Image classification data set "MasterDataset" (shihabpk99/AI-Powered-Crop-Disease-Detection-System on GitHub). Class labels (14): potato bacterial disease, potato fungal disease, potato healthy, potato late blight, rice blast, rice brown spot, rice healthy, rice sheath blight, rice tungro virus, wheat black point, wheat blast, wheat fusarium foot rot, wheat healthy, wheat leaf blight.

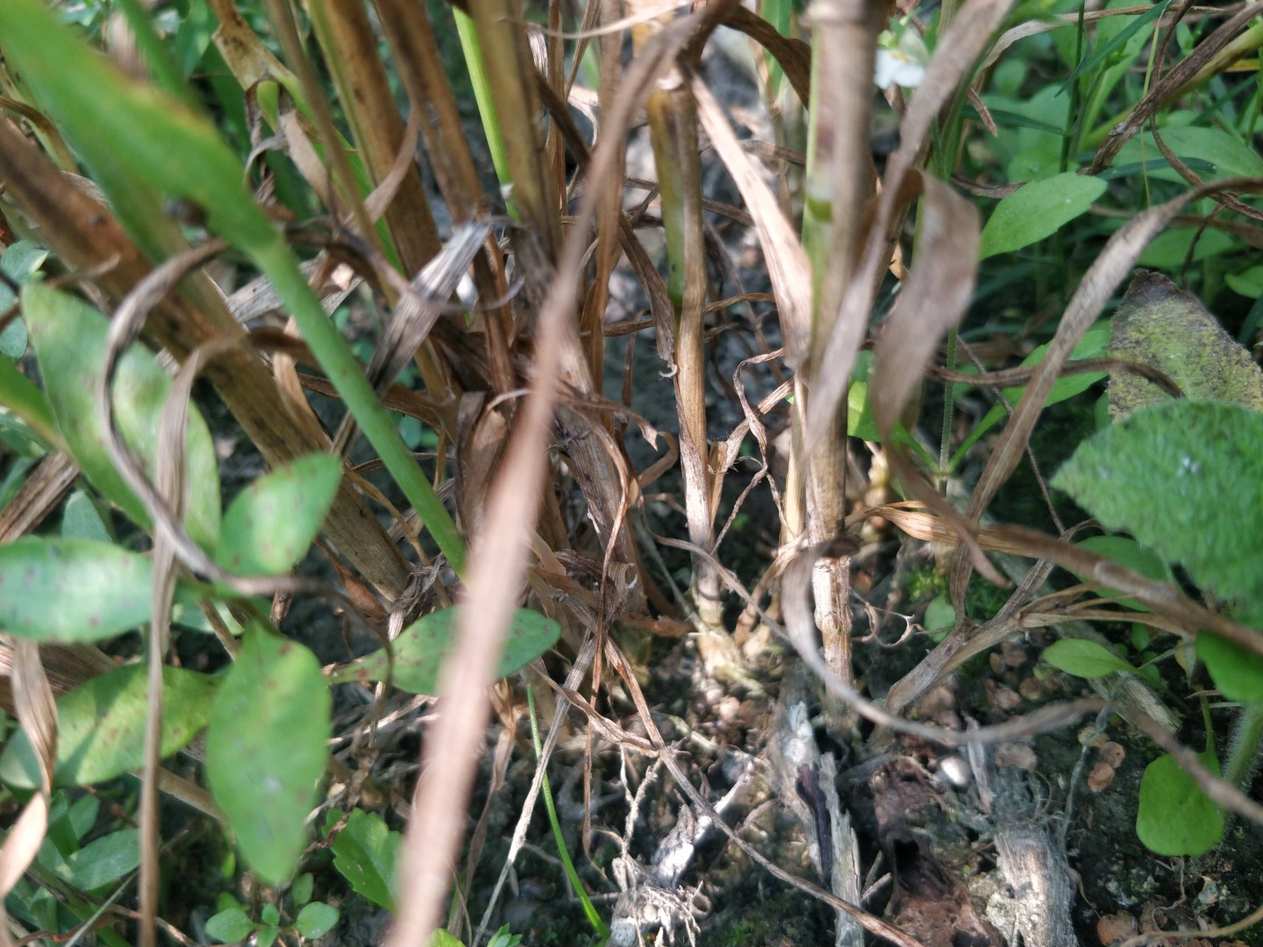
Label: wheat fusarium foot rot

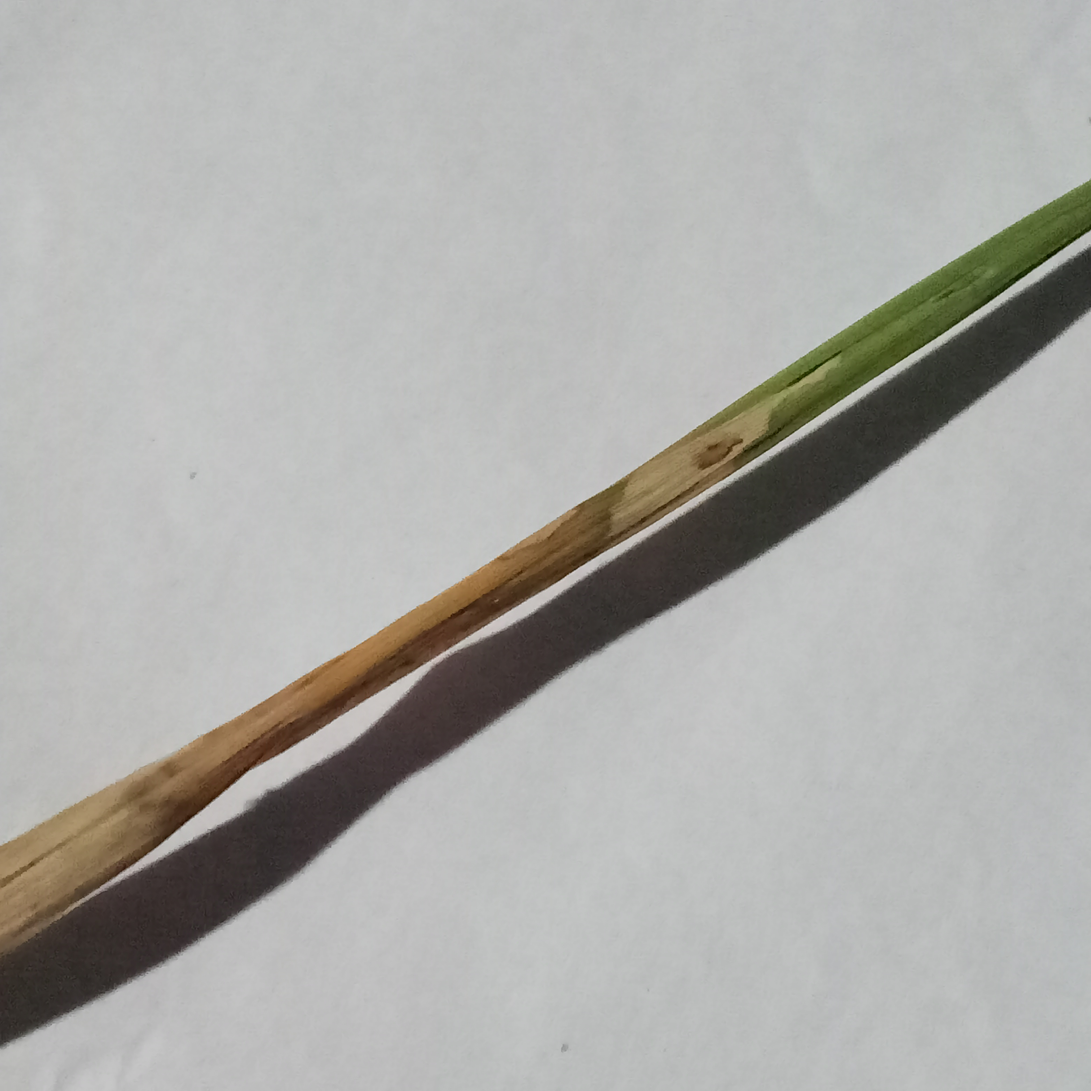
Label: rice blast

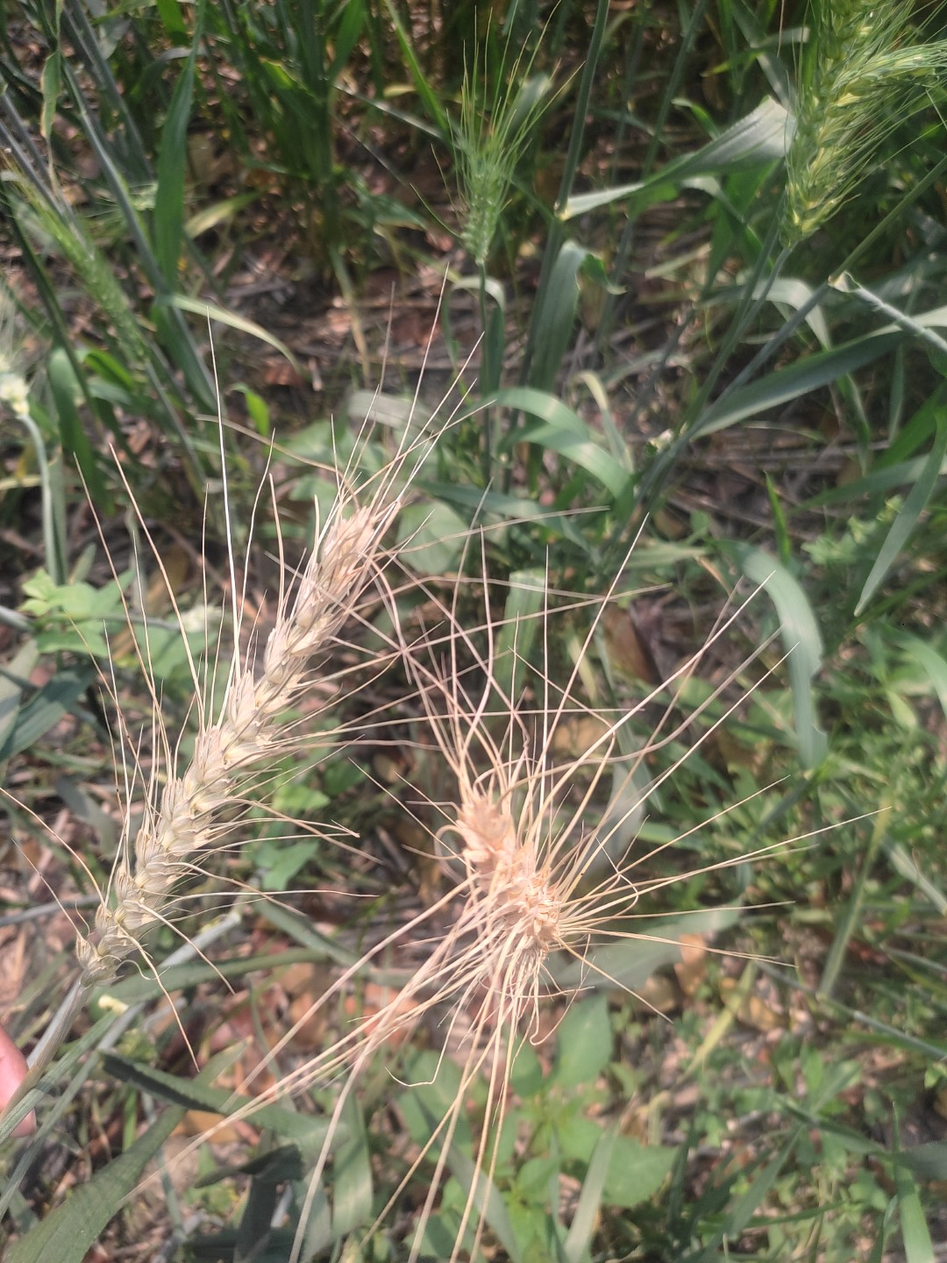
Label: wheat blast

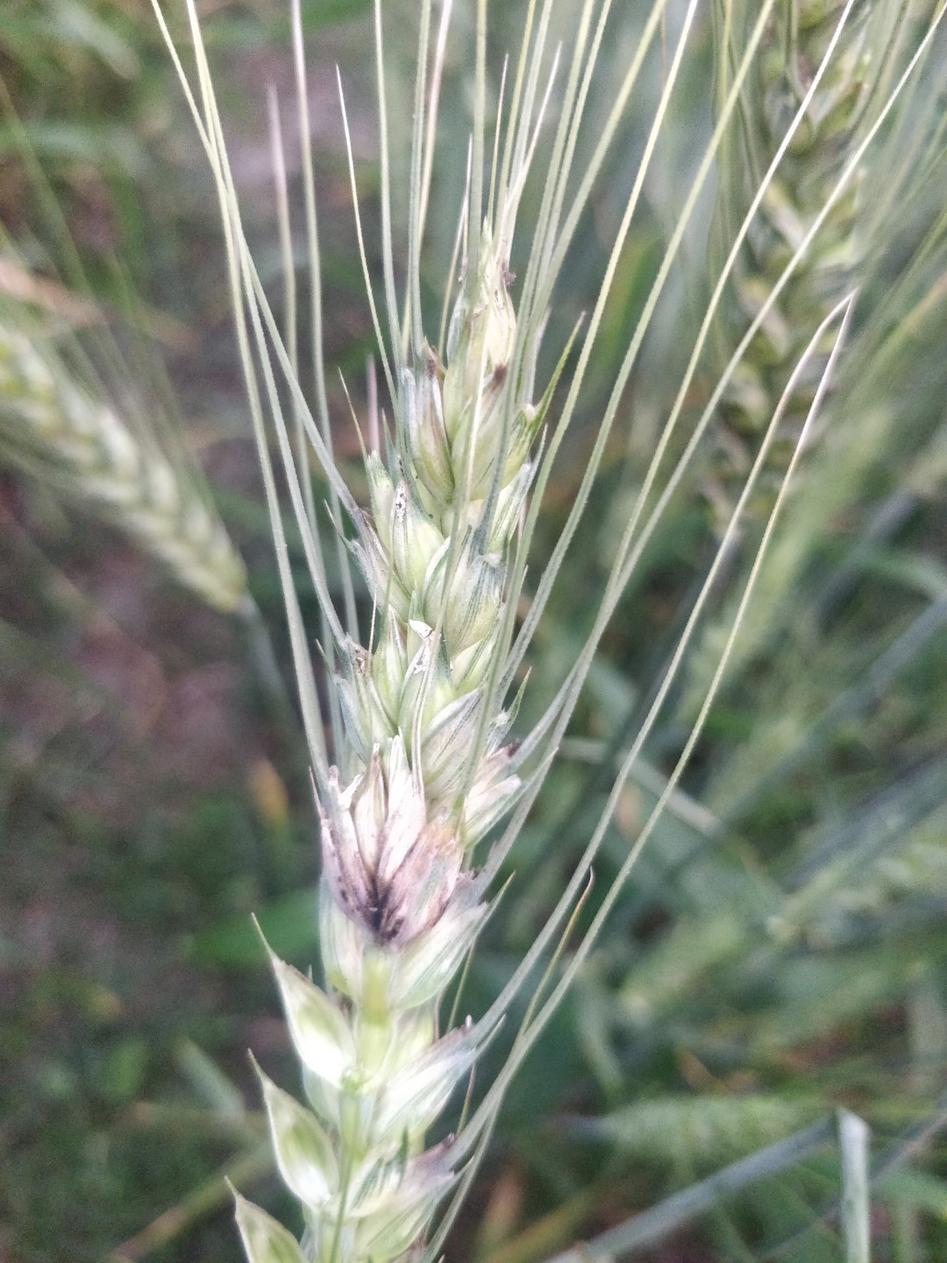
Label: wheat black point

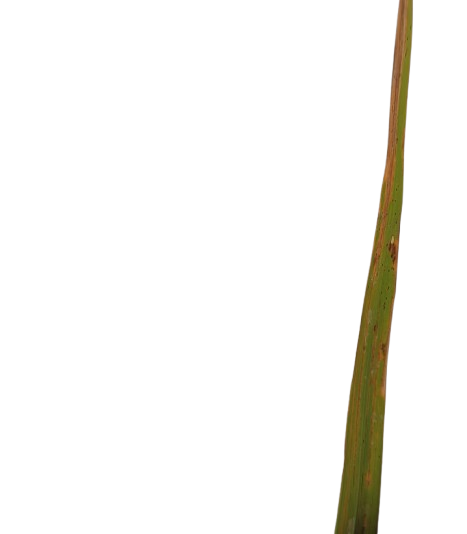
Label: rice tungro virus

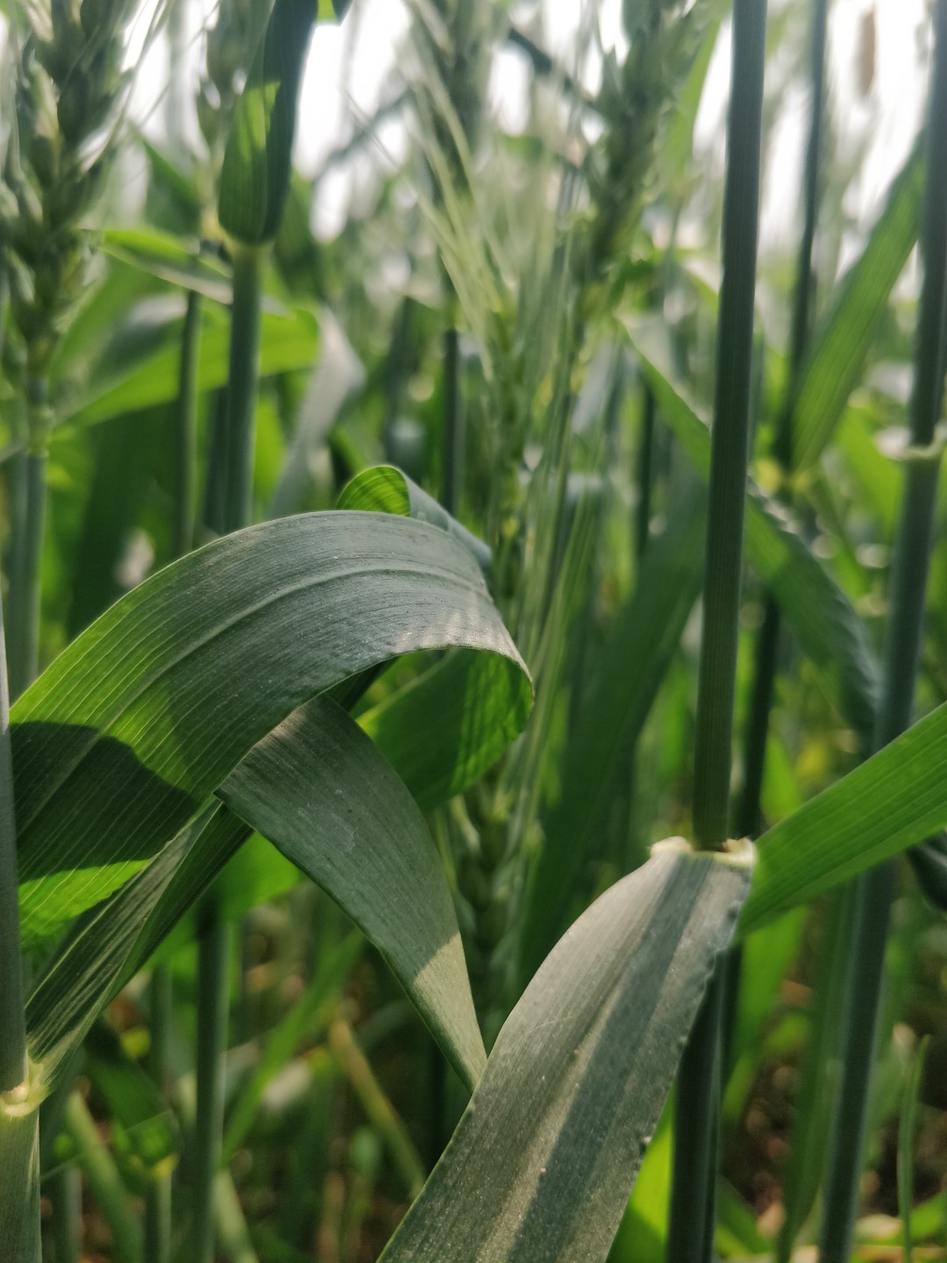
Label: wheat healthy
